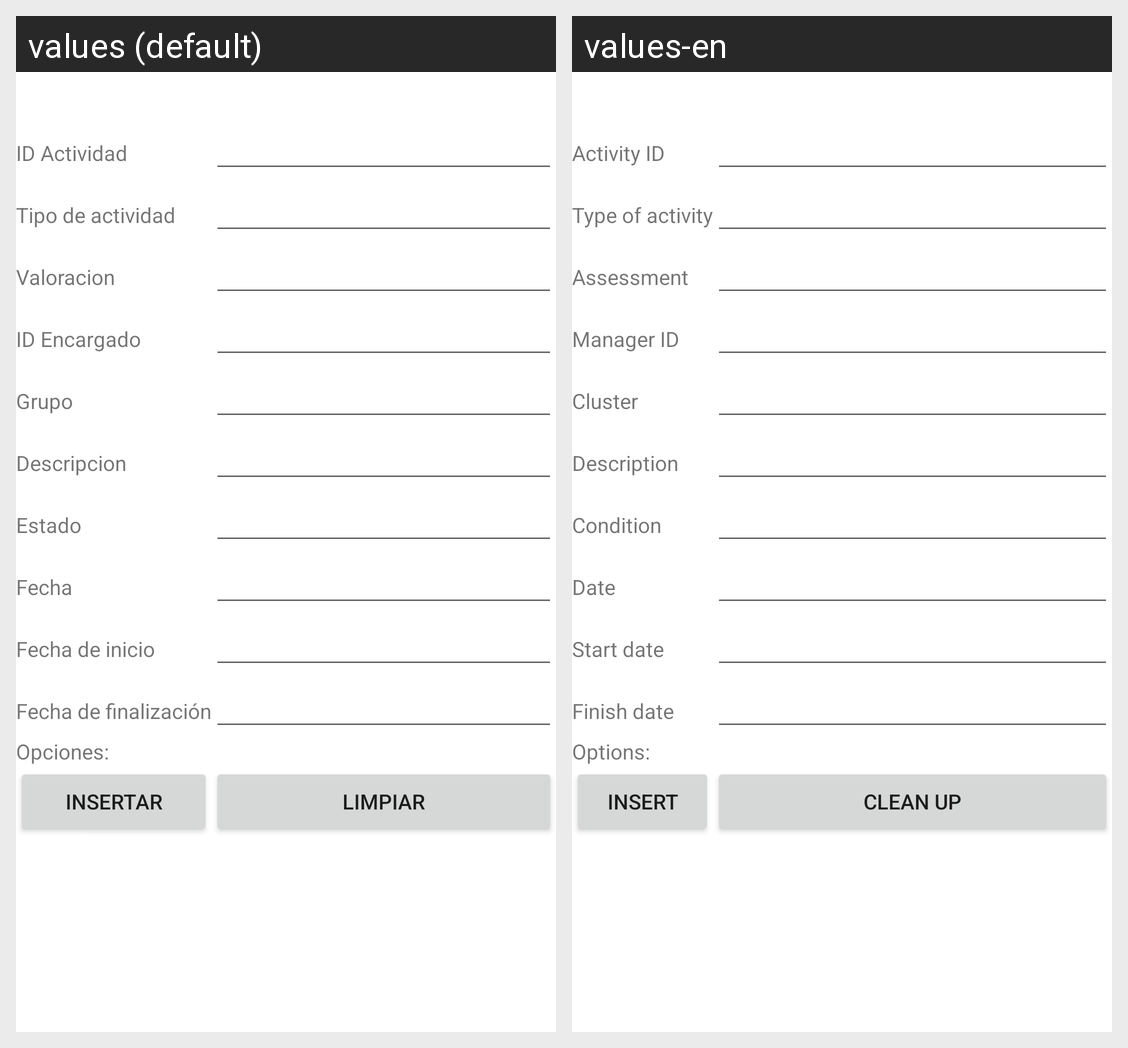

The Android screen above is rendered under two locales of the same app. Produce the string resources it draws, with the default and per-locale values.
Android screen res/layout/activity_actividad_insertar.xml rendered under 2 locales, left to right: values (default), values-en. Device: Nexus 5 (rendered at 1080×1920; each locale shown at half size, 540×960, under a caption strip naming it); theme Theme.Proyecto1PDM115.
Strings drawn on this screen, with the default value and each locale's value (text and hints the layout hard-codes, and strings that could not be matched under every locale, appear in the picture but are not listed):

id_actividad
  values: ID Actividad
  values-en: Activity ID

id_tipo_actividad
  values: Tipo de actividad
  values-en: Type of activity

id_valoracion
  values: Valoracion
  values-en: Assessment

id_reservante
  values: ID Encargado
  values-en: Manager ID

grupo
  values: Grupo
  values-en: Cluster

descripcion
  values: Descripcion
  values-en: Description

estado
  values: Estado
  values-en: Condition

fecha_actividad
  values: Fecha
  values-en: Date

desde_horario
  values: Fecha de inicio
  values-en: Start date

hasta_horario
  values: Fecha de finalización
  values-en: Finish date

opciones
  values: Opciones:
  values-en: Options:

insertar
  values: Insertar
  values-en: Insert

limpiar
  values: Limpiar
  values-en: Clean up
